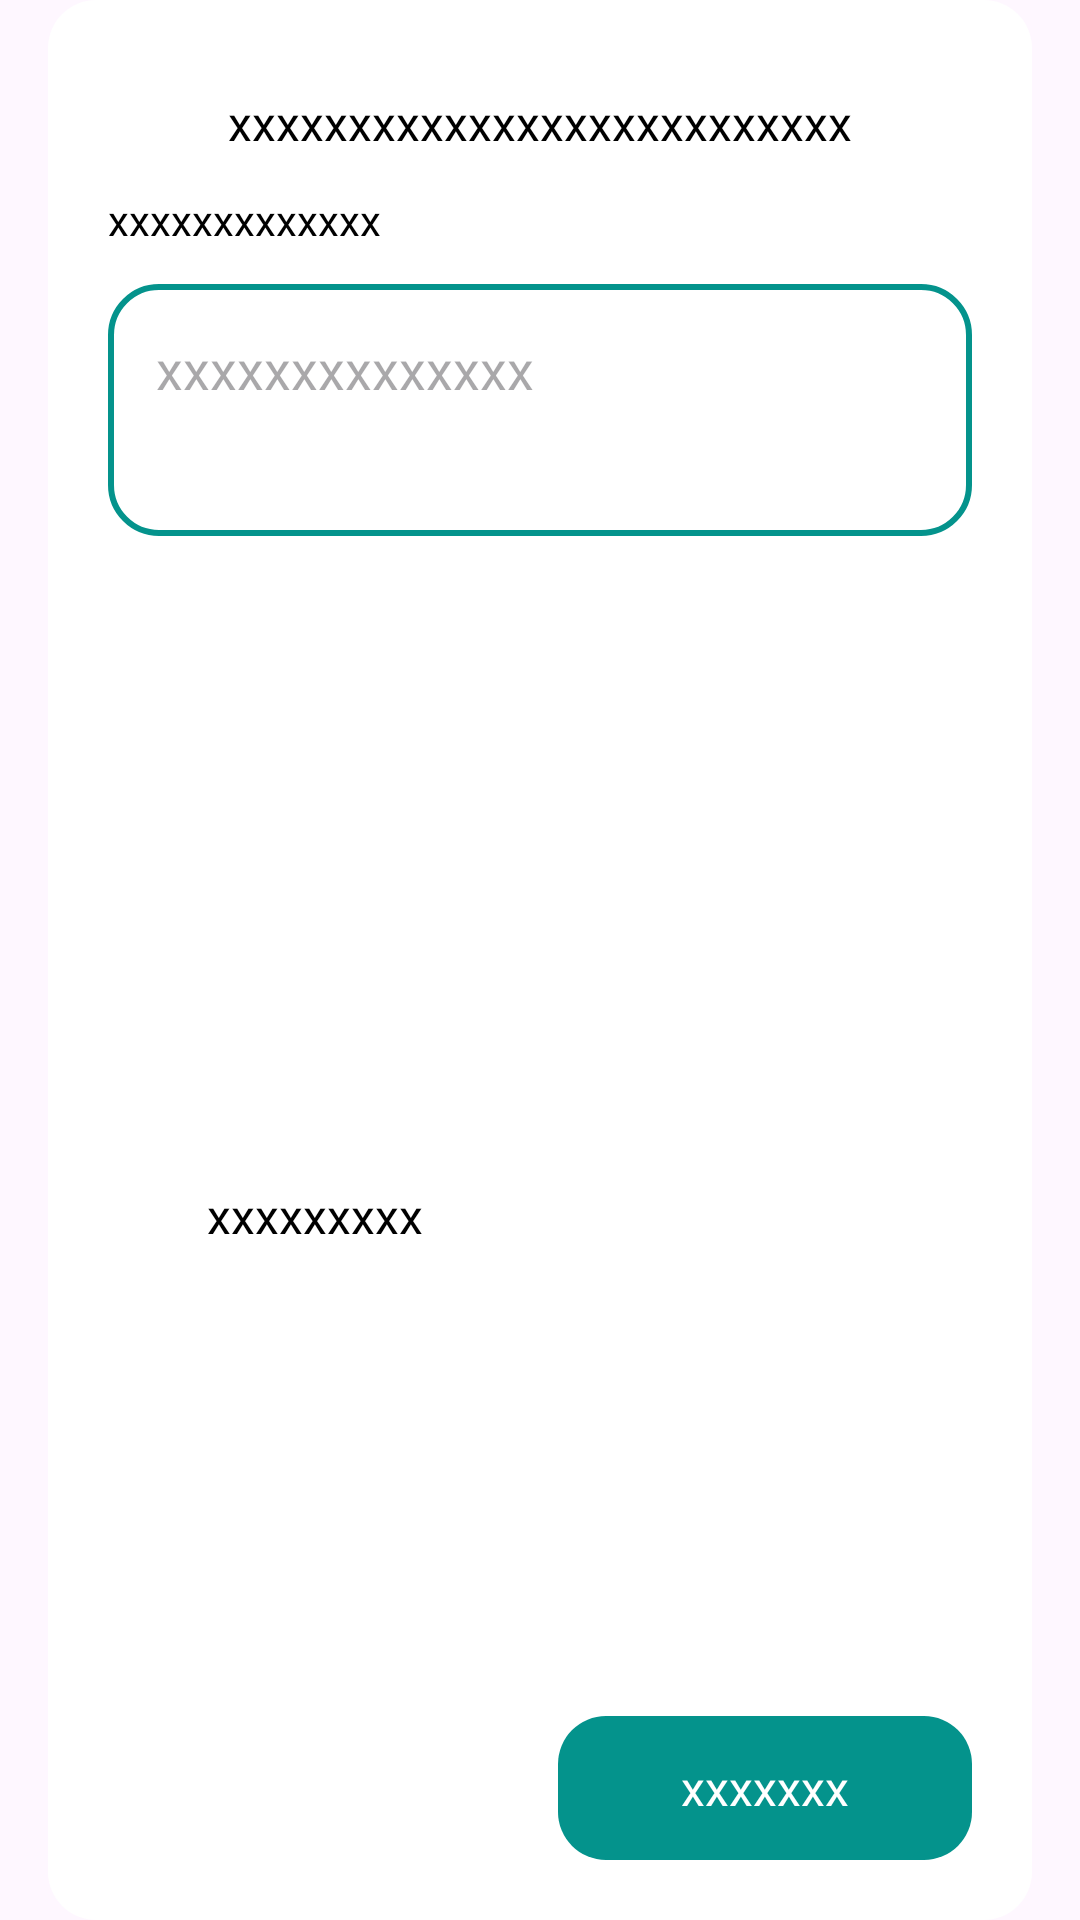

Layout XML and referenced resources for this Android screen:
<!-- AndroidManifest.xml: application theme Theme.V360_AI_HOME -->
<!-- res/layout/dialog_feedback.xml -->
<?xml version="1.0" encoding="utf-8"?>
<androidx.constraintlayout.widget.ConstraintLayout xmlns:android="http://schemas.android.com/apk/res/android"
    xmlns:app="http://schemas.android.com/apk/res-auto"
    android:layout_width="match_parent"
    android:layout_height="wrap_content"
    android:layout_gravity="center_horizontal"
    android:background="@android:color/transparent">

    <androidx.constraintlayout.widget.ConstraintLayout
        android:layout_width="match_parent"
        android:layout_height="match_parent"
        android:layout_marginHorizontal="16dp"
        android:background="@drawable/bg_border_16_primary"
        android:backgroundTint="#FFFFFF"
        android:padding="20dp">

        <TextView
            android:id="@+id/tv_title"
            android:layout_width="0dp"
            android:layout_height="wrap_content"
            android:layout_marginTop="10dp"
            android:fontFamily="@font/figtree_bold"
            android:gravity="center"
            android:text="xxxxxxxxxxxxxxxxxxxxxxxxxx"
            android:textColor="@color/black"
            android:textSize="16sp"
            app:layout_constraintEnd_toEndOf="parent"
            app:layout_constraintStart_toStartOf="parent"
            app:layout_constraintTop_toTopOf="parent" />


        <TextView
            android:id="@+id/tv_content"
            android:layout_width="match_parent"
            android:layout_height="wrap_content"
            android:layout_marginTop="12dp"
            android:fontFamily="@font/figtree_semi_bold"
            android:gravity="start"
            android:text="xxxxxxxxxxxxx"
            android:textColor="@color/black"
            android:textSize="14sp"
            app:layout_constraintEnd_toEndOf="parent"
            app:layout_constraintStart_toStartOf="parent"
            app:layout_constraintTop_toBottomOf="@id/tv_title" />

        <androidx.appcompat.widget.AppCompatEditText
            android:id="@+id/rating_bar"
            android:layout_width="match_parent"
            android:layout_height="84dp"
            android:layout_marginTop="12dp"
            android:background="@drawable/bg_border_16_primary_stroke_2dp"
            android:gravity="top|start"
            android:hint="xxxxxxxxxxxxxx"
            android:paddingStart="16dp"
            android:paddingTop="16dp"
            app:layout_constraintEnd_toEndOf="parent"
            app:layout_constraintStart_toStartOf="parent"
            app:layout_constraintTop_toBottomOf="@id/tv_content" />

        <TextView
            android:id="@+id/btn_cancel"
            android:layout_width="0dp"
            android:layout_height="48dp"
            android:layout_marginTop="12dp"
            android:layout_marginEnd="12dp"

            android:fontFamily="@font/figtree_semi_bold"
            android:gravity="center"
            android:paddingVertical="10dp"
            android:text="xxxxxxxxx"
            android:textColor="@color/black"
            android:textSize="16sp"
            app:layout_constraintBottom_toBottomOf="@+id/btn_submit"
            app:layout_constraintEnd_toStartOf="@id/btn_submit"
            app:layout_constraintStart_toStartOf="parent"
            app:layout_constraintTop_toBottomOf="@id/rating_bar" />

        <TextView
            android:id="@+id/btn_submit"
            android:layout_width="0dp"
            android:layout_height="48dp"
            android:layout_marginTop="16dp"
            android:background="@drawable/bg_border_16_primary"
            android:fontFamily="@font/figtree_semi_bold"
            android:gravity="center"
            android:paddingVertical="10dp"
            android:text="xxxxxxx"
            android:textColor="@color/white"
            android:textSize="16sp"
            app:layout_constraintBottom_toBottomOf="parent"
            app:layout_constraintEnd_toEndOf="parent"
            app:layout_constraintStart_toEndOf="@id/btn_cancel" />
    </androidx.constraintlayout.widget.ConstraintLayout>

</androidx.constraintlayout.widget.ConstraintLayout>
<!-- resources referenced by this layout -->
<resources>
  <color name="black">#FF000000</color>
  <color name="white">#FFFFFFFF</color>
  <!-- drawable bg_border_16_primary (drawable) -->
  <?xml version="1.0" encoding="utf-8"?>
  <shape android:shape="rectangle" xmlns:android="http://schemas.android.com/apk/res/android">
      <corners android:radius="16dp"/>
      <solid android:color="@color/color_primary"/>
  </shape>
  <!-- drawable bg_border_16_primary_stroke_2dp (drawable) -->
  <?xml version="1.0" encoding="utf-8"?>
  <shape xmlns:android="http://schemas.android.com/apk/res/android"
      android:shape="rectangle">
      <solid android:color="@color/white" />
      <corners android:radius="16dp" />
      <stroke
          android:width="2dp"
          android:color="@color/color_primary" />
  </shape>
  <style name="Theme.V360_AI_HOME" parent="Base.Theme.V360_AI_HOME" />
  <color name="color_primary">#04938C</color>
  <style name="Base.Theme.V360_AI_HOME" parent="Theme.Material3.DayNight.NoActionBar">
  
          
          <item name="android:statusBarColor">@android:color/white</item>
  
          
          <item name="android:windowLightStatusBar">true</item>
  
      </style>
</resources>
